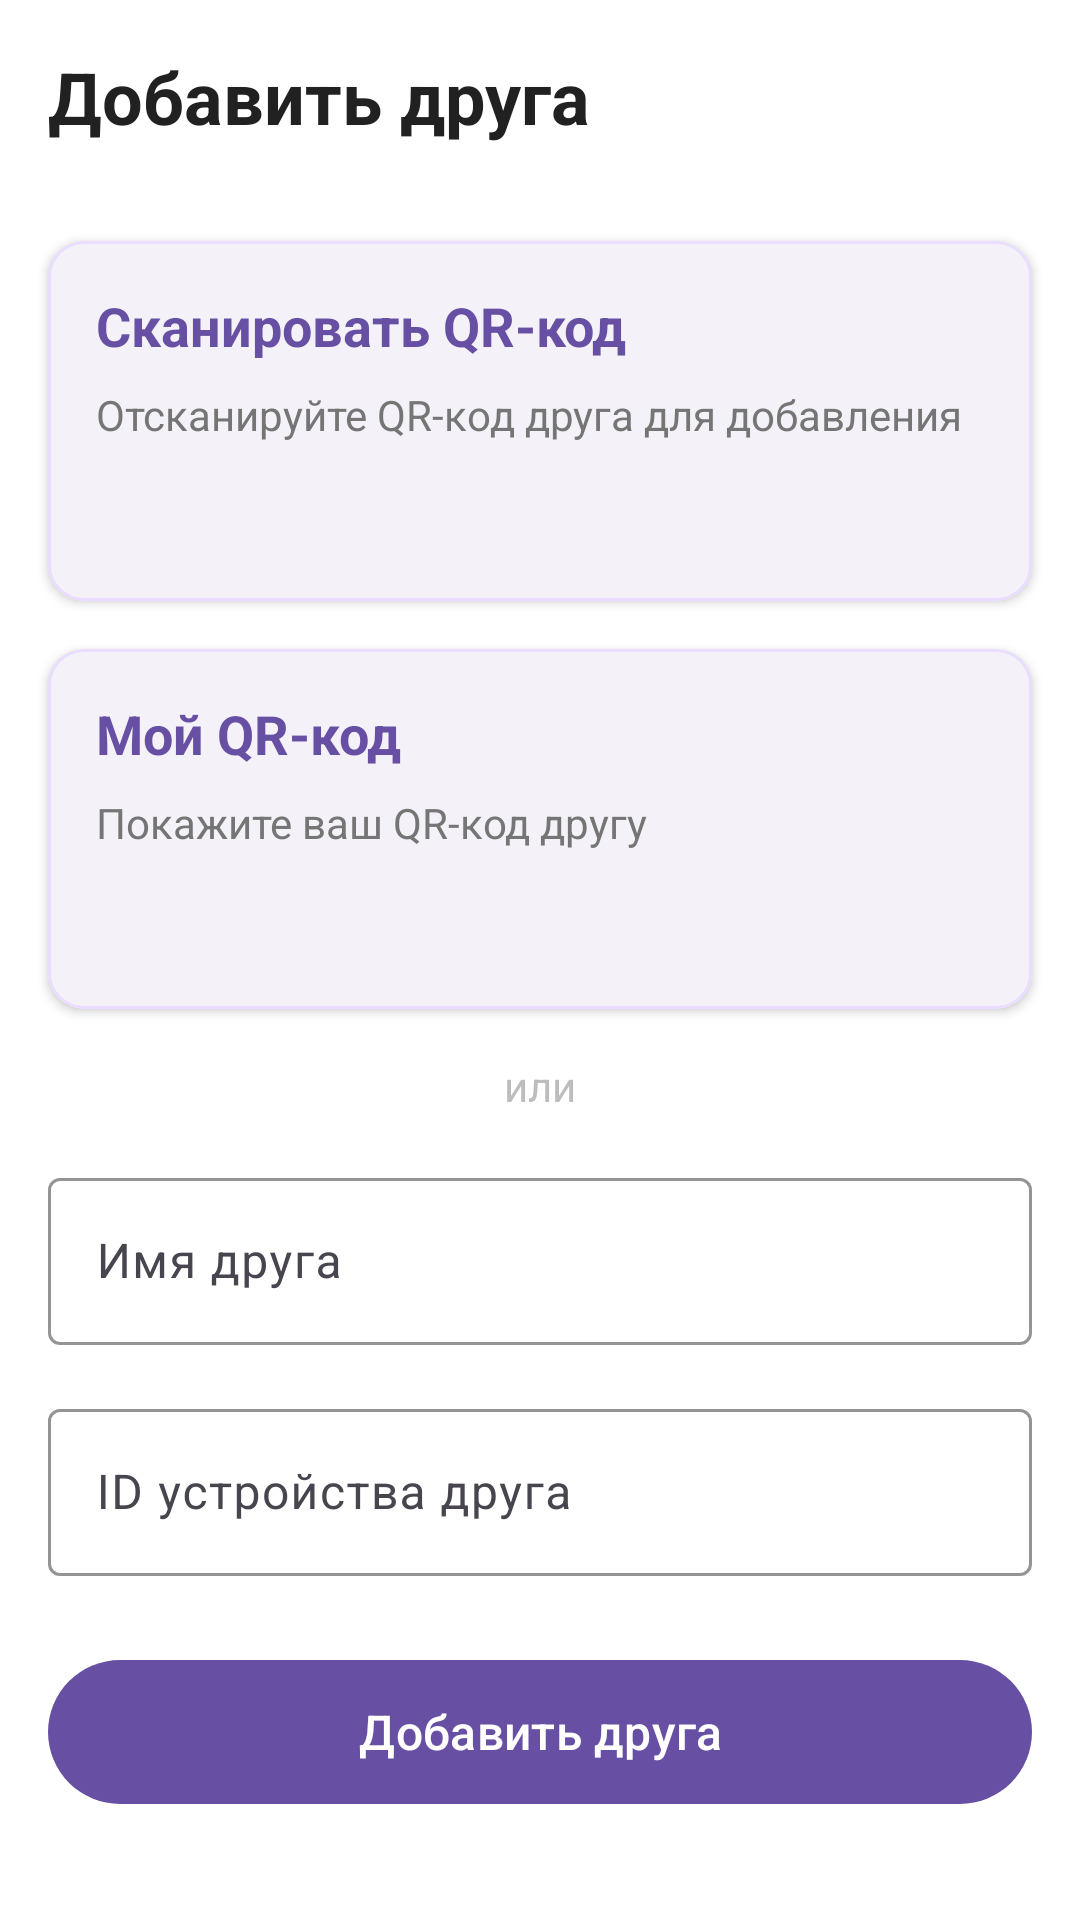

Layout XML and referenced resources for this Android screen:
<!-- AndroidManifest.xml: application theme Theme.ContextHub -->
<!-- res/layout/fragment_add_friend.xml -->
<?xml version="1.0" encoding="utf-8"?>
<androidx.constraintlayout.widget.ConstraintLayout xmlns:android="http://schemas.android.com/apk/res/android"
    xmlns:app="http://schemas.android.com/apk/res-auto"
    xmlns:tools="http://schemas.android.com/tools"
    android:layout_width="match_parent"
    android:layout_height="match_parent"
    android:background="@color/white"
    tools:context=".ui.social.AddFriendFragment">

    <TextView
        android:id="@+id/titleText"
        android:layout_width="0dp"
        android:layout_height="wrap_content"
        android:layout_marginHorizontal="16dp"
        android:layout_marginTop="16dp"
        android:text="@string/social_add_friend"
        android:textColor="@color/gray_900"
        android:textSize="24sp"
        android:textStyle="bold"
        app:layout_constraintEnd_toEndOf="parent"
        app:layout_constraintStart_toStartOf="parent"
        app:layout_constraintTop_toTopOf="parent" />

    <com.google.android.material.card.MaterialCardView
        android:id="@+id/scanQrCard"
        android:layout_width="0dp"
        android:layout_height="120dp"
        android:layout_marginHorizontal="16dp"
        android:layout_marginTop="32dp"
        app:cardCornerRadius="12dp"
        app:cardElevation="2dp"
        app:layout_constraintEnd_toEndOf="parent"
        app:layout_constraintStart_toStartOf="parent"
        app:layout_constraintTop_toBottomOf="@id/titleText"
        app:strokeColor="@color/purple_light"
        app:strokeWidth="1dp">

        <androidx.constraintlayout.widget.ConstraintLayout
            android:layout_width="match_parent"
            android:layout_height="match_parent"
            android:padding="16dp">

            <TextView
                android:id="@+id/scanQrTitle"
                android:layout_width="wrap_content"
                android:layout_height="wrap_content"
                android:text="@string/social_scan_qr"
                android:textColor="@color/purple_primary"
                android:textSize="18sp"
                android:textStyle="bold"
                app:layout_constraintStart_toStartOf="parent"
                app:layout_constraintTop_toTopOf="parent" />

            <TextView
                android:id="@+id/scanQrDesc"
                android:layout_width="0dp"
                android:layout_height="wrap_content"
                android:layout_marginTop="8dp"
                android:text="Отсканируйте QR-код друга для добавления"
                android:textColor="@color/gray_600"
                android:textSize="14sp"
                app:layout_constraintEnd_toEndOf="parent"
                app:layout_constraintStart_toStartOf="parent"
                app:layout_constraintTop_toBottomOf="@id/scanQrTitle" />
        </androidx.constraintlayout.widget.ConstraintLayout>
    </com.google.android.material.card.MaterialCardView>

    <com.google.android.material.card.MaterialCardView
        android:id="@+id/myQrCard"
        android:layout_width="0dp"
        android:layout_height="120dp"
        android:layout_marginHorizontal="16dp"
        android:layout_marginTop="16dp"
        app:cardCornerRadius="12dp"
        app:cardElevation="2dp"
        app:layout_constraintEnd_toEndOf="parent"
        app:layout_constraintStart_toStartOf="parent"
        app:layout_constraintTop_toBottomOf="@id/scanQrCard"
        app:strokeColor="@color/purple_light"
        app:strokeWidth="1dp">

        <androidx.constraintlayout.widget.ConstraintLayout
            android:layout_width="match_parent"
            android:layout_height="match_parent"
            android:padding="16dp">

            <TextView
                android:id="@+id/myQrTitle"
                android:layout_width="wrap_content"
                android:layout_height="wrap_content"
                android:text="@string/social_show_qr"
                android:textColor="@color/purple_primary"
                android:textSize="18sp"
                android:textStyle="bold"
                app:layout_constraintStart_toStartOf="parent"
                app:layout_constraintTop_toTopOf="parent" />

            <TextView
                android:id="@+id/myQrDesc"
                android:layout_width="0dp"
                android:layout_height="wrap_content"
                android:layout_marginTop="8dp"
                android:text="Покажите ваш QR-код другу"
                android:textColor="@color/gray_600"
                android:textSize="14sp"
                app:layout_constraintEnd_toEndOf="parent"
                app:layout_constraintStart_toStartOf="parent"
                app:layout_constraintTop_toBottomOf="@id/myQrTitle" />
        </androidx.constraintlayout.widget.ConstraintLayout>
    </com.google.android.material.card.MaterialCardView>

    <TextView
        android:id="@+id/orDivider"
        android:layout_width="0dp"
        android:layout_height="wrap_content"
        android:layout_marginTop="16dp"
        android:gravity="center"
        android:text="или"
        android:textColor="@color/gray_400"
        android:textSize="14sp"
        app:layout_constraintEnd_toEndOf="parent"
        app:layout_constraintStart_toStartOf="parent"
        app:layout_constraintTop_toBottomOf="@id/myQrCard" />

    <com.google.android.material.textfield.TextInputLayout
        android:id="@+id/nameLayout"
        style="@style/Widget.Material3.TextInputLayout.OutlinedBox"
        android:layout_width="0dp"
        android:layout_height="wrap_content"
        android:layout_marginHorizontal="16dp"
        android:layout_marginTop="16dp"
        android:hint="Имя друга"
        app:layout_constraintEnd_toEndOf="parent"
        app:layout_constraintStart_toStartOf="parent"
        app:layout_constraintTop_toBottomOf="@id/orDivider"
        app:boxStrokeColor="@color/purple_primary">

        <com.google.android.material.textfield.TextInputEditText
            android:id="@+id/nameInput"
            android:layout_width="match_parent"
            android:layout_height="wrap_content"
            android:inputType="textPersonName"
            android:maxLines="1" />
    </com.google.android.material.textfield.TextInputLayout>

    <com.google.android.material.textfield.TextInputLayout
        android:id="@+id/deviceIdLayout"
        style="@style/Widget.Material3.TextInputLayout.OutlinedBox"
        android:layout_width="0dp"
        android:layout_height="wrap_content"
        android:layout_marginHorizontal="16dp"
        android:layout_marginTop="16dp"
        android:hint="ID устройства друга"
        app:layout_constraintEnd_toEndOf="parent"
        app:layout_constraintStart_toStartOf="parent"
        app:layout_constraintTop_toBottomOf="@id/nameLayout"
        app:boxStrokeColor="@color/purple_primary">

        <com.google.android.material.textfield.TextInputEditText
            android:id="@+id/deviceIdInput"
            android:layout_width="match_parent"
            android:layout_height="wrap_content"
            android:inputType="text"
            android:maxLines="1" />
    </com.google.android.material.textfield.TextInputLayout>

    <com.google.android.material.button.MaterialButton
        android:id="@+id/addButton"
        android:layout_width="0dp"
        android:layout_height="56dp"
        android:layout_marginHorizontal="16dp"
        android:layout_marginTop="24dp"
        android:text="@string/social_add_friend"
        android:textSize="16sp"
        app:backgroundTint="@color/purple_primary"
        app:layout_constraintEnd_toEndOf="parent"
        app:layout_constraintStart_toStartOf="parent"
        app:layout_constraintTop_toBottomOf="@id/deviceIdLayout" />

    <TextView
        android:id="@+id/errorText"
        android:layout_width="0dp"
        android:layout_height="wrap_content"
        android:layout_marginHorizontal="16dp"
        android:layout_marginTop="16dp"
        android:gravity="center"
        android:textColor="@color/red_accent"
        android:textSize="14sp"
        android:visibility="gone"
        app:layout_constraintEnd_toEndOf="parent"
        app:layout_constraintStart_toStartOf="parent"
        app:layout_constraintTop_toBottomOf="@id/addButton" />

</androidx.constraintlayout.widget.ConstraintLayout>
<!-- resources referenced by this layout -->
<resources>
  <color name="gray_400">#BDBDBD</color>
  <color name="gray_600">#757575</color>
  <color name="gray_900">#212121</color>
  <color name="purple_light">#EADDFF</color>
  <color name="purple_primary">#6750A4</color>
  <color name="red_accent">#E53935</color>
  <color name="white">#FFFFFFFF</color>
  <string name="social_add_friend">Добавить друга</string>
  <string name="social_scan_qr">Сканировать QR-код</string>
  <string name="social_show_qr">Мой QR-код</string>
  <style name="Theme.ContextHub" parent="Theme.Material3.Light.NoActionBar">
          <item name="colorPrimary">@color/purple_primary</item>
          <item name="colorOnPrimary">@color/on_purple_primary</item>
          <item name="colorPrimaryContainer">@color/purple_container</item>
          <item name="colorOnPrimaryContainer">@color/purple_dark</item>
          <item name="colorSecondary">@color/purple_dark</item>
          <item name="colorOnSecondary">@color/white</item>
          <item name="colorSurface">@color/white</item>
          <item name="colorOnSurface">@color/gray_900</item>
          <item name="colorError">@color/red_accent</item>
          <item name="android:statusBarColor">@color/purple_primary</item>
          <item name="android:navigationBarColor">@color/white</item>
      </style>
  <color name="on_purple_primary">#FFFFFF</color>
  <color name="purple_container">#F3EDFF</color>
  <color name="purple_dark">#4F378B</color>
</resources>
